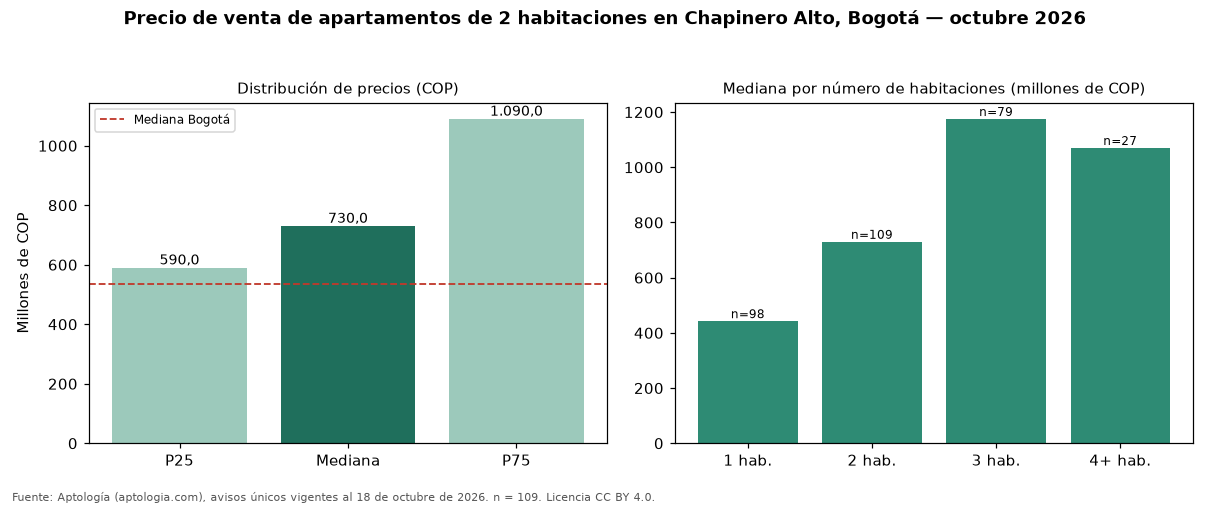

The table this chart was drawn from, first rows:
seccion, metrica, valor_cop, n
precio, p25, 590000000, 109
precio, mediana, 730000000, 109
precio, p75, 1090000000, 109
cop_por_m2, p25, 8000000, 109
cop_por_m2, mediana, 8846154, 109
cop_por_m2, p75, 10000000, 109
area, area_mediana_m2, 84.0, 109
habitaciones, 1, 442500000, 98
habitaciones, 2, 730000000, 109
habitaciones, 3, 1175000000, 79
habitaciones, 4+, 1070000000, 27
administracion, mediana, 821000, 93
estrato, moda, 4, 
parqueadero, porcentaje_con_parqueadero, 89.9, 109
ciudad, mediana_ciudad, 535000000, 7961
ciudad, mediana_cop_por_m2_ciudad, 7500000, 7961
